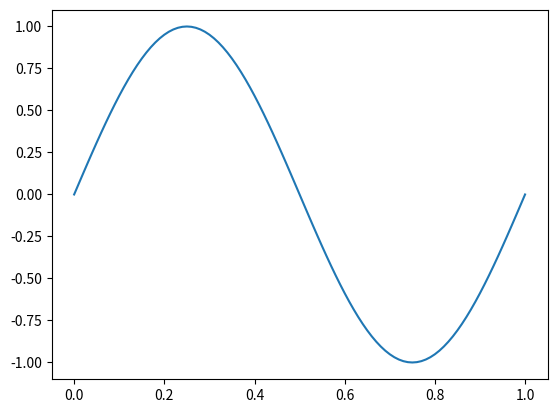

Here is the Python script that generated this plot:

""" 
Vibrating string with 1D wave equation. With L = 1 and c = 1 problem of Set I, Scientific computing I
Need to add the 0 conditions
"""
import numpy as np
import matplotlib.pyplot as plt
import matplotlib.animation as animation
from scipy.sparse import diags
from scipy.sparse import csr_array

PLOT = False
ANIMATION = True

STEP_PLOT = 500
SAVE_ANIMATION = False

N = 100
TAO = 0.001
TOTAL_TIME = 100

def initial_cte(N,L = 1):
    """
    Given an initial conditions equations, it returns all the points
    Inputs:
        - N: Number intervals
    """
    x = np.linspace(0,L,N+1)

    return np.sin(2*np.pi*(x)),x


def matrix_A(N, tao = TAO, L = 1):
    """
    Given a number of points, creates the matrix A of shape N,N
    Input:
        - N: Number of intervals
        - Tao: Number of steps
    """

    h = L/N
    diagonals = [np.full(N-2, (tao**2)/(h**2)),np.full(N-1, 2 - (2*tao**2)/(h**2)), np.full(N-2, (tao**2)/(h**2))]
    A = diags(diagonals , [-1, 0, 1])
    A = A.toarray()
    A = A
    
    return A



def time_stepping(N,tao = TAO, steps = TOTAL_TIME/TAO, plot = True):
    """
    Does the stepping scheme over time
    """
    y_ta = np.zeros(N+1)
    y_to,x = initial_cte(N)
    y_tb = y_to
    A = matrix_A(N)
    time_step = 0
    plt.plot(x,y_to, label = time_step)

    while True:
        y_ta[1:-1] = A@y_to[1:-1] - y_tb[1:-1]
        y_tb[1:-1] = y_to[1:-1]
        y_to[1:-1] = y_ta[1:-1]
        time_step += 1

        if (time_step%STEP_PLOT) == 0:
            plt.plot(x,y_to, label = f"Time = {0.001*time_step}")
        if time_step >= steps:
            break
    plt.legend()
    plt.show()

def step(interval):
    global y_ta
    global y_to
    global y_tb
    global x

    for _ in range(STEP_PLOT):
        y_ta[1:-1] = A@y_to[1:-1] - y_tb[1:-1]

        y_tb[1:-1] = y_to[1:-1]

        y_to[1:-1] = y_ta[1:-1]
    
    ax.clear()
    ax.set_ylim(-1.5,1.5)
    ax.set_title(f'Step {interval*STEP_PLOT*TAO}')
    ax.plot(x,y_to)

    
if __name__ == "__main__":

    if PLOT == True:
        time_stepping(N)

    elif ANIMATION == True:


        fig, ax = plt.subplots()

        y_ta = np.zeros(N+1)
        y_to,x = initial_cte(N)
        y_tb = y_to
       
        A = matrix_A(N)
        ax.plot(x,y_to)

        anim = animation.FuncAnimation(fig,step, frames=int(10_000), interval=0.001, blit=False)
        if SAVE_ANIMATION == True:
             anim.save('wave_animation.mp4', fps=30, extra_args=['-vcodec', 'libx264'])
        plt.show()

